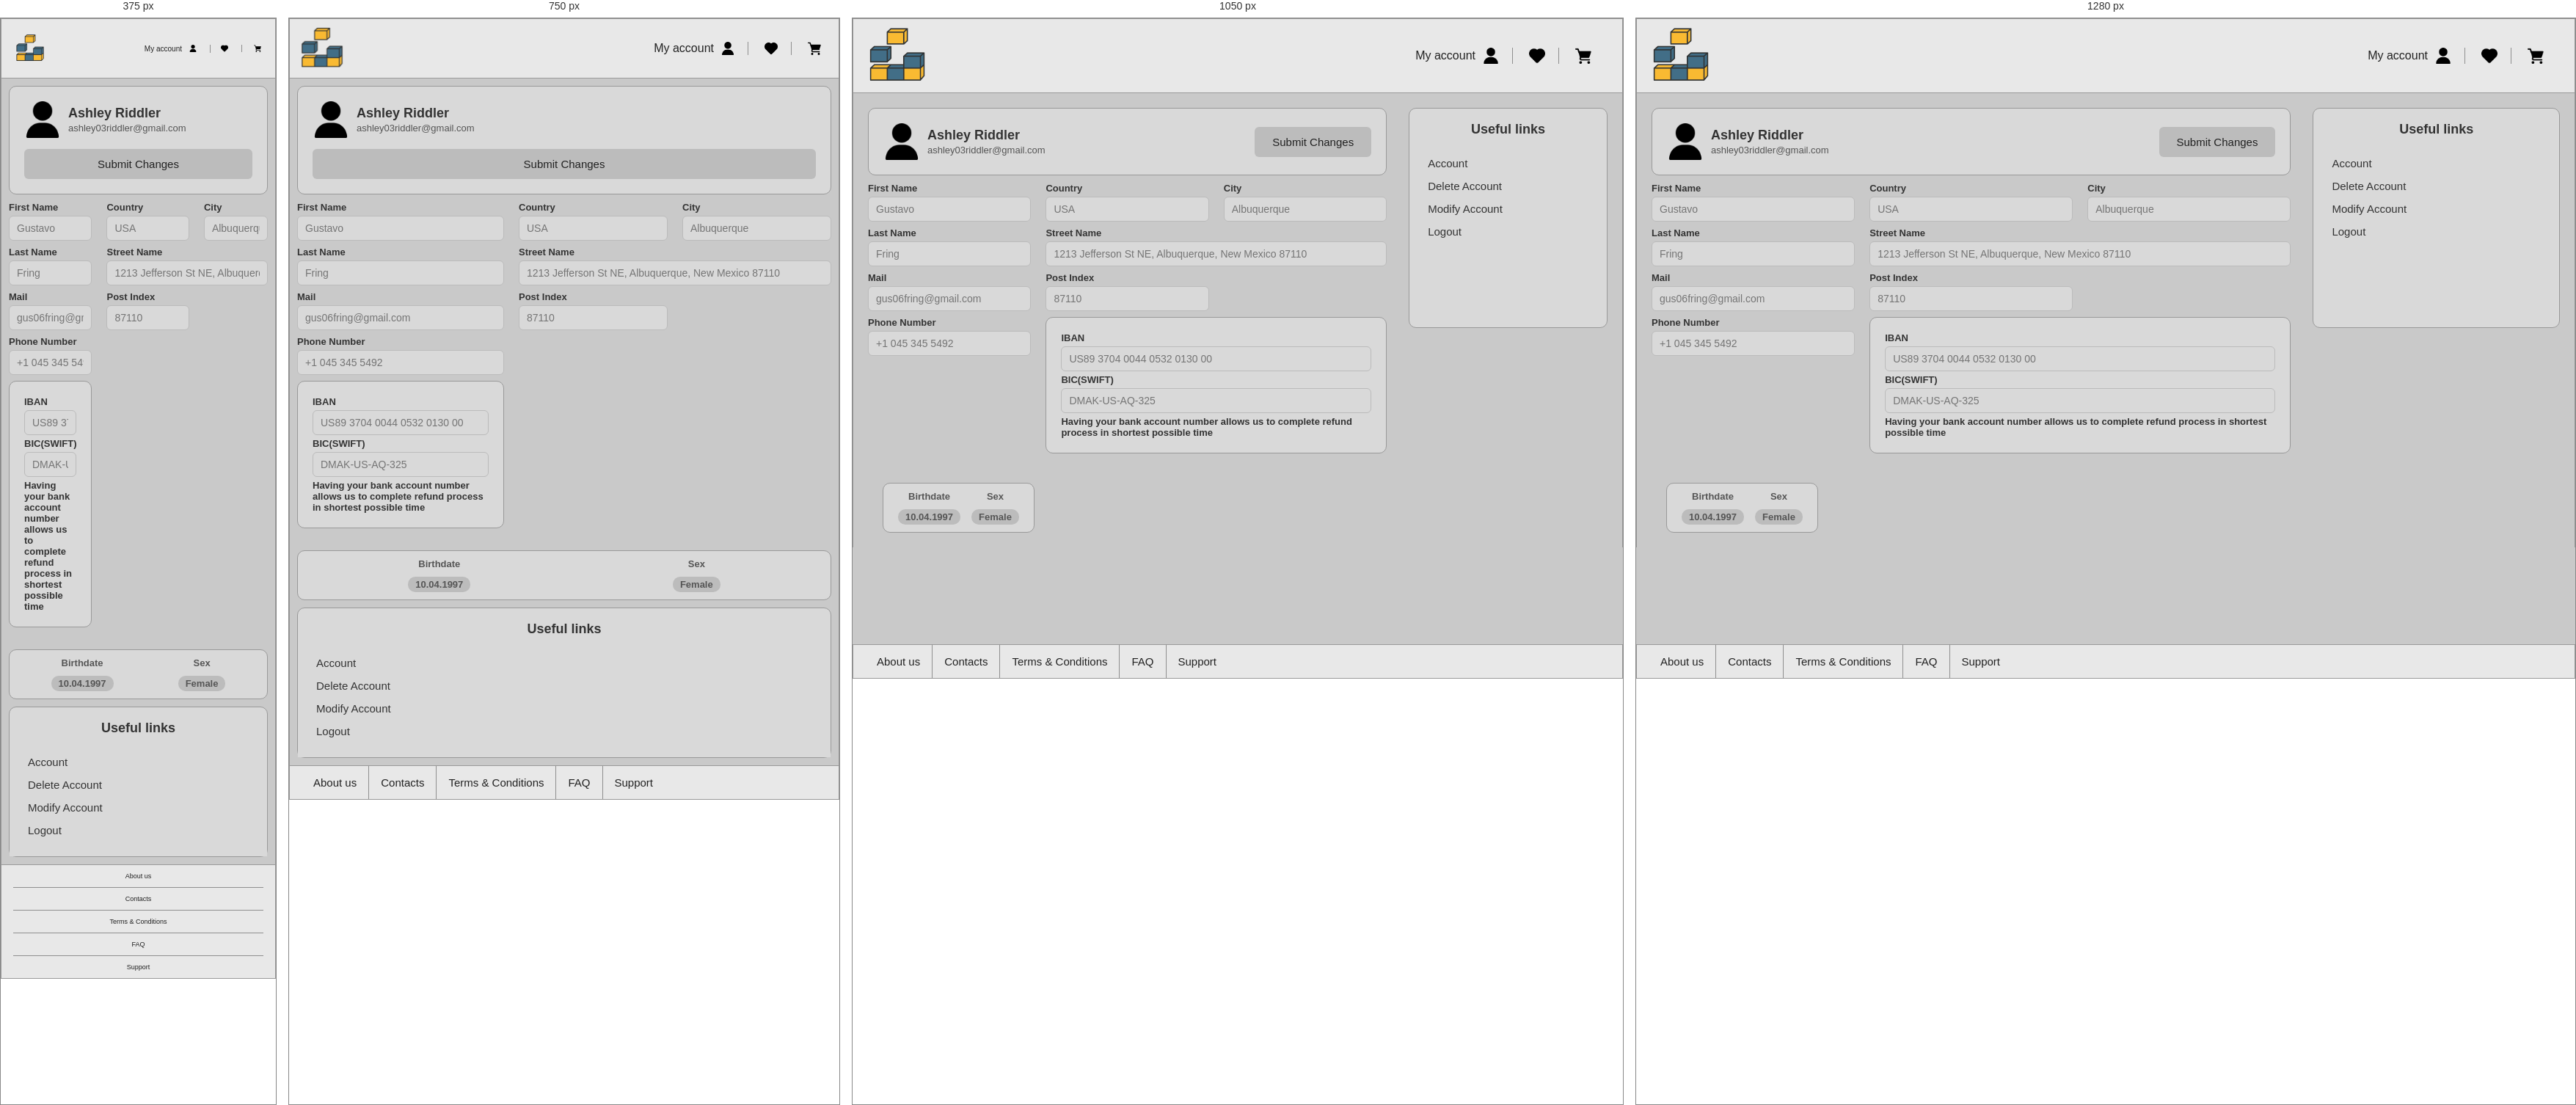
Rendered at 375 px, 750 px, 1050 px and 1280 px, left to right.

<!-- file: modify_account.html -->
<!DOCTYPE html>
<html lang = "en">
    <head>
        <meta charset = "UTF-8">
        <meta name = "viewport" content = "width = device-width, initial-scale = 1.0">
        <link rel = "stylesheet" href = "css/style.css">
        <link rel = "stylesheet" href = "css/modify_account.css">
    </head>
    <body>
        <div class = "page-container">
            <!--HEADER-->
            <header class = "site-header">
                <div class = "header-inner-elements">
                    <a href = "index.html" class = "logo">
                        <img src = "images/logo.png" alt = "TechnoDom logo">
                    </a>
                    
                    <div class = "header-actions">
                        <div class = "account-block">
                            <span class = "account-name">My account </span>
                            <a href = "account.html" class = "header-icon">
                                <img src = "images/user.png" alt = "User profile icon">
                            </a>
                        </div>
                        
                        <div class = "shop-icons">
                            <a href="#" class = "header-icon">
                                <img src = "images/heart.png" alt = "Wishlist icon">
                            </a>

                            <a href = "cart-step1.html" class = "header-icon">
                                <img src = "images/cart.png" alt = "Shopping cart icon">
                            </a>
                        </div>
                    </div>
                </div>
            </header>
            
            <!--MAIN-->
            <main>
                <div class = "site-main">
                    <div class = "account-state">

                        <div class = "account-part">   
                            <img src = "images/user.png" alt = "User account image">
                            <div class = "account-text">
                                <h2>Ashley Riddler</h2>
                                <p class = "account-email">ashley03riddler@gmail.com</p>
                            </div>
                        </div>

                        <div class = "submit-button">
                            <button>Submit Changes</button>
                        </div>

                    </div>

                    <div class = "fields-section">
                        <div class = "lastn-section">
                            <h3>Last Name</h3>
                            <input type = "text" placeholder = "Fring">
                        </div>    

                        <div class = "firstn-section">
                            <h3>First Name</h3>
                            <input type = "text" placeholder = "Gustavo">
                        </div>    

                        <div class = "phone-section">
                            <h3>Phone Number</h3>
                            <input type = "text" placeholder = "+1 045 345 5492">
                        </div>    

                        <div class = "mail-section">
                            <h3>Mail</h3>
                            <input type = "text" placeholder = "gus06fring@gmail.com">
                        </div>
                        
                        <div class = "street-section">
                            <h3>Street Name</h3>
                            <input type = "text" placeholder = "1213 Jefferson St NE, Albuquerque, New Mexico 87110">
                        </div>
                        
                        <div class = "country-section">
                            <h3>Country</h3>
                            <input type = "text" placeholder = "USA">
                        </div>
                        
                        <div class = "city-section">
                            <h3>City</h3>
                            <input type = "text" placeholder = "Albuquerque">
                        </div>
                        
                        <div class = "post-index-section">
                            <h3>Post Index</h3>
                            <input type = "text" placeholder = "87110">
                        </div>
                        
                        <div class = "payment-info">
                            
                            <div class = "iban-section">
                                <h3>IBAN</h3>
                                <input type = "text" placeholder = "US89 3704 0044 0532 0130 00">
                            </div>
    
                            <div  class = "bic-section">
                                <h3>BIC(SWIFT)</h3>
                                <input type = "text" placeholder = "DMAK-US-AQ-325">
                            </div>
                            <h3 class = "acredit-info">Having your bank account number allows us to complete refund process in shortest possible time</h3>
                        </div> 
                    </div>
                    
                        
                    <div class = "identity-info-layout">
                        <div class = "identity-items">
                            <h3 class = "birthdate-section" >Birthdate</h3>
                            <h3 class = "birthdate-data">10.04.1997</h3>
                            <h3 class = "sex-section">Sex</h3>
                            <h3 class = "sex-data">Female</h3>
                        </div>
                    </div>
                    
                    <div class = "link-layout">
                        <h4>
                            Useful links
                        </h4>
                        <ul class = "link-menu">
                            <li class = "menu-item"><a href = "account.html">Account</a>
                            <li class = "menu-item"><a href = "#">Delete Account</a></li>
                            <li class = "menu-item"><a href = "modify_account.html">Modify Account</a></li>
                            <li class = "menu-item"><a href = "#">Logout</a></li>
                        </ul>
                    </div>
                </div>


            </main>
            
            <!--FOOTER-->
            <footer class = "site-footer">
                <ul class = "footer-list">
                <li class = "footer-item"><a href = "about.html">About us</a></li>
                <li class = "footer-item"><a href = "contacts.html">Contacts</a></li>
                <li class = "footer-item"><a href = "tac.txt">Terms &amp; Conditions</a></li>
                <li class = "footer-item"><a href = "faq.html">FAQ</a></li>
                <li class = "footer-item"><a href = "support.html">Support</a></li>
                </ul>
            </footer>

        </div>
    </body>
</html>



/* @media block from css/style.css */
@media (max-width: 1200px) {
    .hero-section {
        grid-template-columns: 1fr;
    }

    .hero-right {
        grid-template-columns: 1fr 1fr;
        gap: 18px;
        align-items: stretch;
    }

    .promo-card {
        display: grid;
        grid-template-columns: 220px 1fr;
        align-items: stretch;
        min-height: 220px;
        height: 100%;
    }

    .promo-card img {
        width: 100%;
        height: 100%;
        object-fit: contain;
        background-color: #e7e7e7;
        padding: 12px;
    }

    .promo-text {
        display: flex;
        flex-direction: column;
        justify-content: flex-start;
        text-align: left;
        padding: 20px;
        gap: 8px;
        height: 100%;
    }

    .promo-text h3 {
        min-height: 52px;
    }

    .promo-text p {
        margin-bottom: 0;
    }

    .promo-button {
        margin-top: auto;
        align-self: flex-start;
    }

    .products-grid {
        grid-template-columns: repeat(3, 1fr);
    }

    .search-input {
        max-width: 100%;
    }

    .main-banner img {
        min-height: 340px;
    }
}

/* @media block from css/style.css */
@media (max-width: 900px) {
    .header-inner-elements {
        flex-wrap: wrap;
        gap: 16px;
        padding: 10px 14px;
    }

    .logo {
        order: 1;
    }

    .header-actions {
        order: 2;
        margin-left: auto;
    }

    .logo img {
        width: 60px;
    }

    .header-icon img {
        width: 18px;
    }

    .search-form {
        order: 3;
        flex-basis: 100%;
        margin-left: 0;
    }

    .staff-dashboard-link {
        order: 4;
    }

    .search-input {
        max-width: 100%;
    }

    .main-nav {
        padding: 0;
    }

    .nav-top {
        display: flex;
        align-items: center;
        justify-content: space-between;
        padding: 10px 16px;
    }

    .nav-list {
        display: none;
    }

    .main-nav.nav-open .nav-list {
        display: grid;
        grid-template-columns: 1fr 1fr;
        width: 100%;
        border-top: 1px solid #8f8f8f;
        gap: 0;
        padding: 0;
    }

    .nav-item {
        border-right: 1px solid #8f8f8f;
        border-radius: 0;
        border-bottom: 1px solid #8f8f8f;
    }

    .nav-item:last-child {
        border-bottom: none;
    }

    .nav-item a {
        padding: 16px;
        text-align: left;
    }

    .hero-right {
        grid-template-columns: 1fr;
    }

    .promo-card {
        grid-template-columns: 260px 1fr;
        min-height: 200px;
    }

    .promo-text {
        text-align: left;
        align-items: flex-start;
        padding: 18px;
        gap: 8px;
    }

    .promo-text h3 {
        min-height: 0;
    }

    .promo-button {
        margin-top: auto;
        align-self: flex-start;
    }

    .products-grid {
        grid-template-columns: repeat(2, 1fr);
    }

    .section-header {
        gap: 12px;
    }

    .main-nav.nav-open .nav-toggle span:nth-child(1) {
        transform: translateY(8px) rotate(45deg);
    }

    .main-nav.nav-open .nav-toggle span:nth-child(2) {
        opacity: 0;
    }

    .main-nav.nav-open .nav-toggle span:nth-child(3) {
        transform: translateY(-8px) rotate(-45deg);
    }

    .footer-item {
        font-size: 12px;
    }
}

/* @media block from css/style.css */
@media (max-width: 600px) {
    .page-container {
        width: 100%;
    }

    .site-header {
        padding: 10px 16px;
    }

    .logo img {
        width: 50px;
    }

    .header-actions {
        gap: 14px;
        padding-right: 0;
    }

    .account-name {
        font-size: 14px;
    }

    .shop-icons {
        gap: 16px;
    }

    .nav-top {
        padding: 10px 14px;
    }

    .nav-mobile-title {
        font-size: 16px;
    }

    .main-nav.nav-open .nav-list {
        grid-template-columns: 1fr;
    }

    /* .nav-item a {
        text-align: left;
        padding: 14px 16px;
    } */

    .nav-item {
        border-right: none;
        border-radius: 0;
        border-bottom: 1px solid #8f8f8f;
    }

    .nav-item:last-child {
        border-bottom: none;
    }

    .nav-item a {
        text-align: center;
        padding: 14px 12px;
    }

    .site-main {
        padding: 16px;
    }

    .hero-section {
        gap: 16px;
    }

    .promo-card {
        grid-template-columns: 170px 1fr;
        min-height: 170px;
    }

    .promo-card img {
        width: 100%;
        height: 100%;
        object-fit: contain;
        padding: 10px;
    }

    .main-banner img {
        min-height: 240px;
    }

    .main-banner-content {
        left: 16px;
        right: 16px;
        bottom: 16px;
        max-width: none;
        padding: 16px;
    }

    .main-banner-content h2,
    .section-header h2 {
        font-size: 22px;
    }

    .promo-text {
        padding: 14px;
    }

    .promo-text h3 {
        font-size: 17px;
    }

    .promo-text p {
        font-size: 14px;
    }

    .products-grid {
        grid-template-columns: 1fr;
    }

    .product-card img {
        max-width: 160px;
        height: 160px;
    }

    .product-price {
        font-size: 24px;
    }

    .section-header {
        flex-direction: column;
        align-items: flex-start;
        margin-bottom: 18px;
    }

    .footer-list {
        flex-direction: column;
        align-items: stretch;
    }

    .footer-item {
        border-right: none;
        border-bottom: 1px solid #8f8f8f;
    }

    .footer-item:last-child {
        border-bottom: none;
    }

    .footer-item a {
        text-align: center;
        font-size: 11px;
        padding: 10px 12px;
    }

    .header-icon img {
        width: 14px;
    }

    .header-inner-elements {
        padding: 10px 10px;
    }
}

/* @media block from css/style.css */
@media (max-width: 400px) {
    .logo img {
        width: 40px;
    }

    .header-icon img {
        width: 10px;
    }

    .account-name {
        font-size: 10px;
    }

    .header-inner-elements {
        padding: 10px 3px;
    }

    .footer-item a {
        font-size: 9px;
    }
}

/* @media block from css/modify_account.css */
@media (max-width: 1024px) {
    .site-main {
        grid-template-columns: 1fr 1fr; 
    }

    .link-layout {
        grid-column: 1 / span 2; 
        grid-row: auto;
        max-height: none;
    }
}

/* @media block from css/modify_account.css */
@media (max-width: 768px) {
    .site-main {
        grid-template-columns: 1fr;
        padding: 10px;
    }

    .account-state, 
    .fields-section, 
    .identity-info-layout, 
    .link-layout,
    .payment-info {
        grid-column: 1 !important;
        grid-row: auto !important;
    }

    .fields-section {
        grid-template-columns: 1fr;
    }

    .payment-info {
        grid-template-columns: 1fr;
        grid-template-areas: 
            "ibanSection"
            "bicSection"
            "acreditInfo";
    }

    .account-state {
        flex-direction: column;
        gap: 15px;
        align-items: flex-start;
    }

    .submit-button {
        width: 100%;
    }

    .submit-button button {
        width: 100%;
    }

    .identity-items {
        margin-left: 0;
        width: 100%;
        box-sizing: border-box;
    }
}